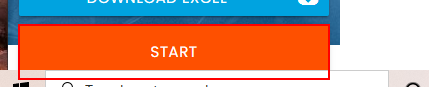
Task: Robotic Enterprise Framework
Workflow: InitAllApplications

Step 1: click on the button in window '*Rpa Challenge*' (chrome.exe)
